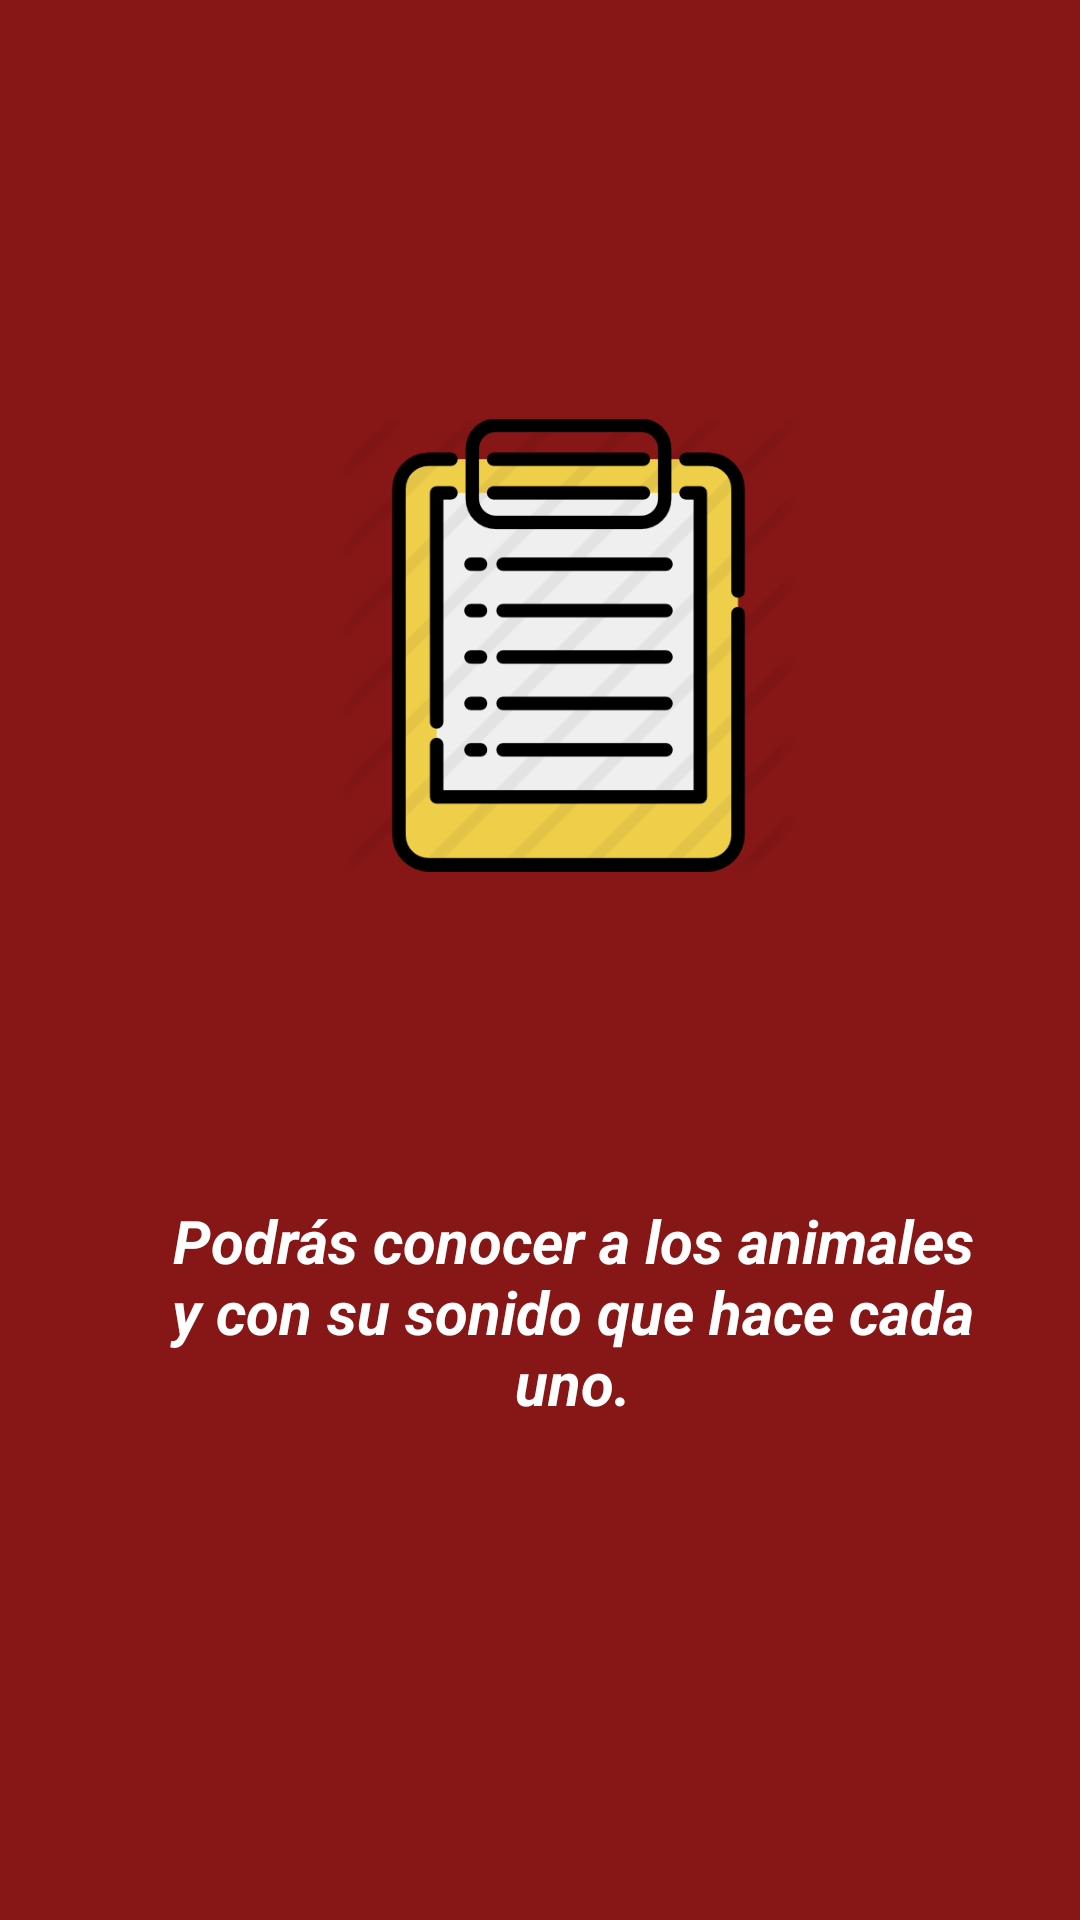

Layout XML and referenced resources for this Android screen:
<!-- AndroidManifest.xml: application theme AppTheme -->
<!-- res/layout/fragment_instruccion_ajustes.xml -->
<?xml version="1.0" encoding="utf-8"?>
<RelativeLayout xmlns:android="http://schemas.android.com/apk/res/android"
    xmlns:tools="http://schemas.android.com/tools"
    android:layout_width="match_parent"
    android:layout_height="match_parent"
    android:background="@color/colorAjustes"
    tools:context=".InstruccionAjustesFragment">
    <ImageView
        android:layout_width="175dp"
        android:layout_height="167dp"
        android:layout_alignParentStart="true"
        android:layout_alignParentLeft="true"
        android:layout_alignParentTop="true"
        android:layout_alignParentEnd="true"
        android:layout_alignParentRight="true"
        android:layout_alignParentBottom="true"
        android:layout_marginStart="114dp"
        android:layout_marginLeft="114dp"
        android:layout_marginTop="67dp"
        android:layout_marginEnd="95dp"
        android:layout_marginRight="95dp"
        android:layout_marginBottom="277dp"
        android:src="@drawable/instruccion" />

    <TextView
        android:layout_width="310dp"
        android:layout_height="169dp"
        android:layout_alignParentStart="true"
        android:layout_alignParentLeft="true"
        android:layout_alignParentEnd="true"
        android:layout_alignParentRight="true"
        android:layout_alignParentBottom="true"
        android:layout_marginStart="48dp"
        android:layout_marginLeft="48dp"
        android:layout_marginEnd="26dp"
        android:layout_marginRight="26dp"
        android:textStyle="bold|italic"
        android:layout_marginBottom="71dp"
        android:text="@string/texto_instrucciones_ajustes"
        android:textAlignment="center"
        android:textColor="@android:color/white"
        android:textSize="20sp" />
</RelativeLayout>
<!-- resources referenced by this layout -->
<resources>
  <color name="colorAjustes"> #871616</color>
  <!-- drawable instruccion: png bitmap (drawable, 27800 bytes) -->
  <string name="texto_instrucciones_ajustes">
          Podrás conocer a los animales y con su sonido que hace cada uno.
      </string>
  <style name="AppTheme" parent="Theme.AppCompat.Light.DarkActionBar">
          
          <item name="colorPrimary">@color/colorPrimary</item>
          <item name="colorPrimaryDark">@color/colorPrimaryDark</item>
          <item name="colorAccent">@color/colorAccent</item>
      </style>
  <color name="colorPrimary">#008577</color>
  <color name="colorPrimaryDark">#1E88E5</color>
  <color name="colorAccent">#D81B60</color>
</resources>
